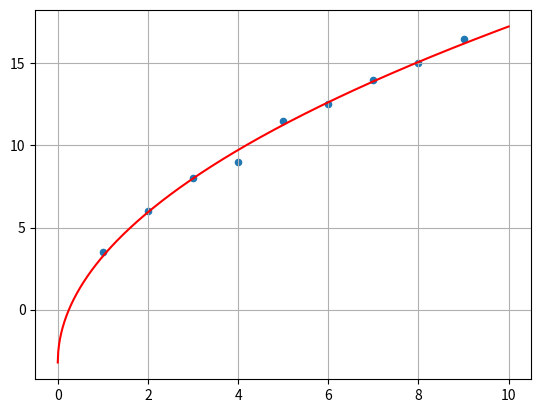
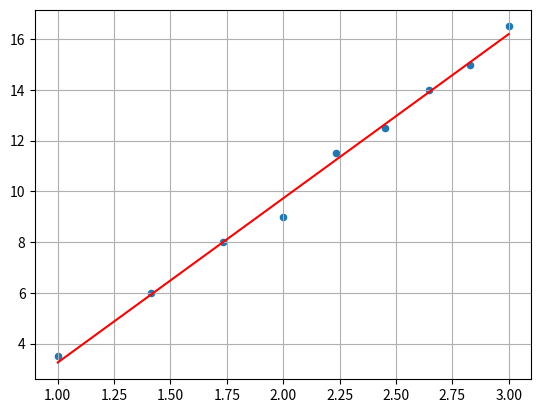

The script that saved these images, in order:
import matplotlib.pyplot as plt

X = [k for k in range(1, 10)]
Y = [3.5, 6, 8, 9, 11.5, 12.5, 14, 15, 16.5]

fig, ax = plt.subplots()
ax.scatter(X, Y, s = 20)
ax.grid()
plt.show()

T = [x ** 0.5 for x in X]

plt.figure()
plt.scatter(T, Y, s = 20)
plt.grid()
plt.show()

import numpy as np

a, b = np.polyfit(T, Y, 1)
a, b

plt.plot([1, 3], [a * 1 + b, a * 3 + b], color = 'red')

def f(x):
    return a * x ** 0.5 + b 

XX = [k / 100 for k in range(1001)]
L = [f(x) for x in XX]
ax.plot(XX, L, color = 'red')

((45 - b) / a) ** 2

